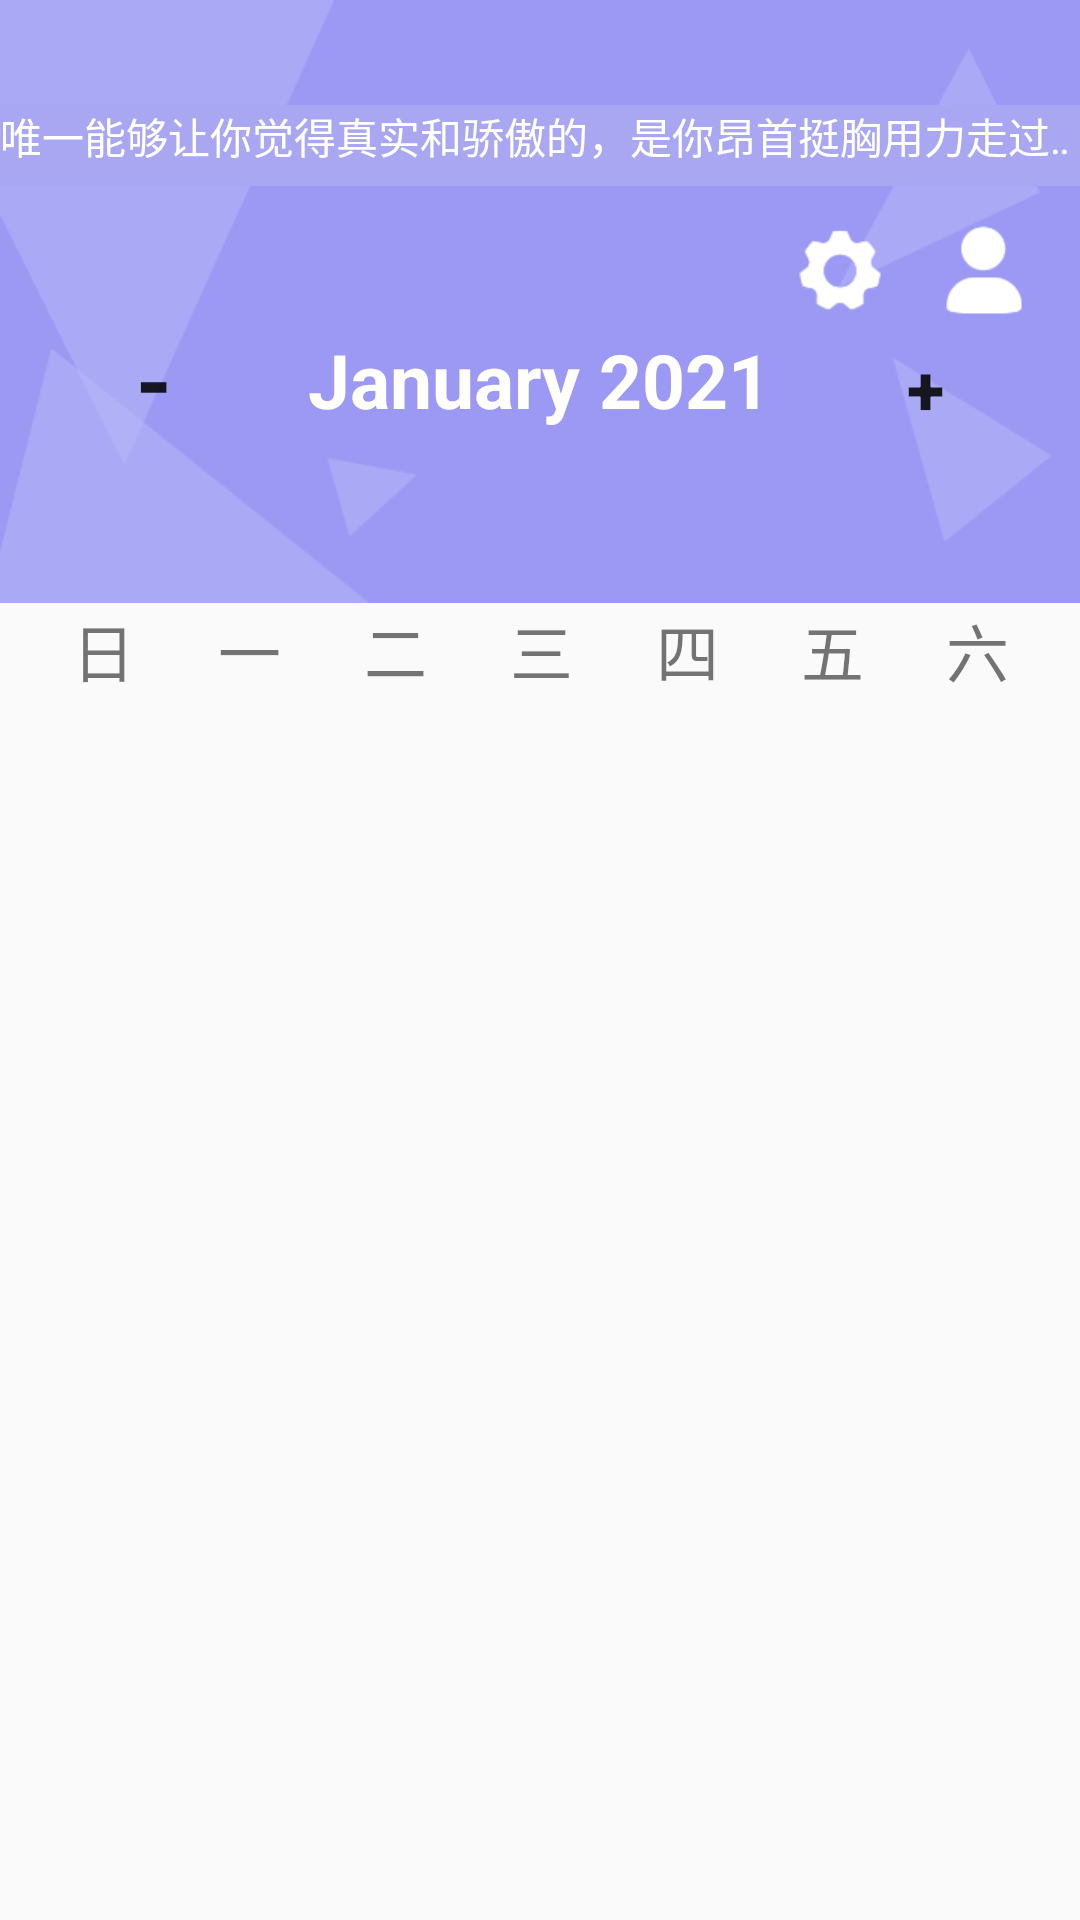

Layout XML and referenced resources for this Android screen:
<!-- AndroidManifest.xml: application theme Theme.SC -->
<!-- res/layout/clock_main_page.xml -->
<?xml version="1.0" encoding="utf-8"?>
<LinearLayout xmlns:android="http://schemas.android.com/apk/res/android"
    xmlns:app="http://schemas.android.com/apk/res-auto"
    xmlns:tools="http://schemas.android.com/tools"
    android:layout_width="match_parent"
    android:layout_height="match_parent"
    android:orientation="vertical">

    <androidx.constraintlayout.widget.ConstraintLayout
        android:layout_width="match_parent"
        android:layout_height="0dp"
        android:layout_weight="2.2"
        android:background="@mipmap/background_default"
        android:paddingBottom="10dp"
        android:paddingTop="35dp"
        android:id="@+id/clock_main_page">

        <TextView
            android:id="@+id/tv_scroll"
            android:layout_width="match_parent"
            android:layout_height="27dp"
            android:background="#A9A7F2"
            android:ellipsize="marquee"
            android:focusable="true"
            android:focusableInTouchMode="true"
            android:marqueeRepeatLimit="marquee_forever"
            android:singleLine="true"
            android:text="@string/scoller_text"
            android:textColor="@color/white"
            app:layout_constraintEnd_toEndOf="parent"
            app:layout_constraintStart_toStartOf="parent"
            app:layout_constraintTop_toTopOf="parent"
            tools:layout_conversion_absoluteHeight="27dp"
            tools:layout_conversion_absoluteWidth="391dp" />

        <ImageButton
            android:id="@+id/settings"
            android:layout_width="32dp"
            android:layout_height="32dp"
            android:layout_marginTop="12dp"
            android:layout_marginEnd="16dp"
            android:background="@mipmap/settings"
            android:onClick="openSetting"
            app:layout_constraintEnd_toStartOf="@+id/users"
            app:layout_constraintTop_toBottomOf="@+id/tv_scroll"
            tools:layout_conversion_absoluteHeight="32dp"
            tools:layout_conversion_absoluteWidth="32dp" />

        <ImageButton
            android:id="@+id/users"
            android:layout_width="32dp"
            android:layout_height="32dp"
            android:layout_marginTop="12dp"
            android:layout_marginEnd="16dp"
            android:background="@mipmap/user"
            android:onClick="openUser"
            app:layout_constraintEnd_toEndOf="parent"
            app:layout_constraintTop_toBottomOf="@+id/tv_scroll" />

        <LinearLayout
            android:layout_width="match_parent"
            android:layout_height="wrap_content"
            android:orientation="horizontal"
            app:layout_constraintBottom_toBottomOf="parent"
            app:layout_constraintEnd_toEndOf="parent"
            app:layout_constraintStart_toStartOf="parent"
            app:layout_constraintTop_toBottomOf="@+id/tv_scroll">

            <Button
                android:layout_width="0dp"
                android:layout_height="wrap_content"
                android:layout_weight="1"
                android:background="@null"
                android:onClick="previousWeekAction"
                android:text="-"
                android:textSize="30sp"
                android:textStyle="bold" />

            <Button
                android:id="@+id/date_picker_button"
                style="?android:spinnerStyle"
                android:layout_width="wrap_content"
                android:layout_height="wrap_content"
                android:layout_gravity="center"
                android:background="@null"
                android:onClick="openDatePicker"
                android:text="January 2021"
                android:textColor="@color/white"
                android:textSize="25sp"
                android:textStyle="bold" />

            <Button
                android:layout_width="0dp"
                android:layout_height="wrap_content"
                android:layout_weight="1"
                android:background="@null"
                android:onClick="nextWeekAction"
                android:text="+"
                android:textSize="23sp"
                android:textStyle="bold" />

        </LinearLayout>

    </androidx.constraintlayout.widget.ConstraintLayout>

    <LinearLayout
        android:id="@+id/ll_week"
        android:layout_width="340dp"
        android:layout_height="0dp"
        android:layout_weight="0.3"
        android:layout_gravity="center_horizontal"
        android:orientation="horizontal">

        <TextView
            android:layout_width="match_parent"
            android:layout_height="wrap_content"
            android:layout_weight="1"
            android:gravity="center"
            android:text="日"
            android:textSize="21sp" />

        <TextView
            android:layout_width="match_parent"
            android:layout_height="wrap_content"
            android:layout_weight="1"
            android:gravity="center"
            android:text="一"
            android:textSize="21sp" />

        <TextView
            android:layout_width="match_parent"
            android:layout_height="wrap_content"
            android:layout_weight="1"
            android:gravity="center"
            android:text="二"
            android:textSize="21sp" />

        <TextView
            android:layout_width="match_parent"
            android:layout_height="wrap_content"
            android:layout_weight="1"
            android:gravity="center"
            android:text="三"
            android:textSize="21sp" />

        <TextView
            android:layout_width="match_parent"
            android:layout_height="wrap_content"
            android:layout_weight="1"
            android:gravity="center"
            android:text="四"
            android:textSize="21sp" />

        <TextView
            android:layout_width="match_parent"
            android:layout_height="wrap_content"
            android:layout_weight="1"
            android:gravity="center"
            android:text="五"
            android:textSize="21sp" />

        <TextView
            android:layout_width="match_parent"
            android:layout_height="wrap_content"
            android:layout_weight="1"
            android:gravity="center"
            android:text="六"
            android:textSize="21sp" />

    </LinearLayout>

    <androidx.recyclerview.widget.RecyclerView
        android:id="@+id/calendarRecyclerView"
        android:layout_width="match_parent"
        android:layout_height="0dp"
        android:layout_weight="0.5"/>

    <androidx.viewpager.widget.ViewPager
        android:id="@+id/ViewPager"
        android:layout_width="match_parent"
        android:layout_height="0dp"
        android:layout_weight="4"
        android:clipToPadding="false"
        android:paddingLeft="30dp"
        android:paddingRight="30dp"
        android:gravity="center_horizontal">

    </androidx.viewpager.widget.ViewPager>

</LinearLayout>
<!-- resources referenced by this layout -->
<resources>
  <color name="white">#FFFFFFFF</color>
  <!-- mipmap background_default: jpg bitmap (mipmap-xxxhdpi, 12636 bytes) -->
  <!-- mipmap settings: png bitmap (mipmap-xxxhdpi, 1680 bytes) -->
  <!-- mipmap user: png bitmap (mipmap-hdpi, 1272 bytes) -->
  <string name="scoller_text">唯一能够让你觉得真实和骄傲的，是你昂首挺胸用力走过的人生。</string>
  <style name="Theme.SC" parent="Theme.AppCompat.Light.NoActionBar">
          
          <item name="colorPrimary">@color/white</item>
          <item name="colorPrimaryVariant">@color/black</item>
          <item name="colorOnPrimary">@color/black</item>
          <item name="android:fitsSystemWindows">false</item>
          
          <item name="colorSecondary">@color/teal_200</item>
          <item name="colorSecondaryVariant">@color/teal_200</item>
          <item name="colorOnSecondary">@color/black</item>
          
          <item name="android:statusBarColor" tools:targetApi="l">?attr/colorPrimaryVariant</item>
          
      </style>
  <color name="black">#FF000000</color>
  <color name="teal_200">#FF03DAC5</color>
</resources>
